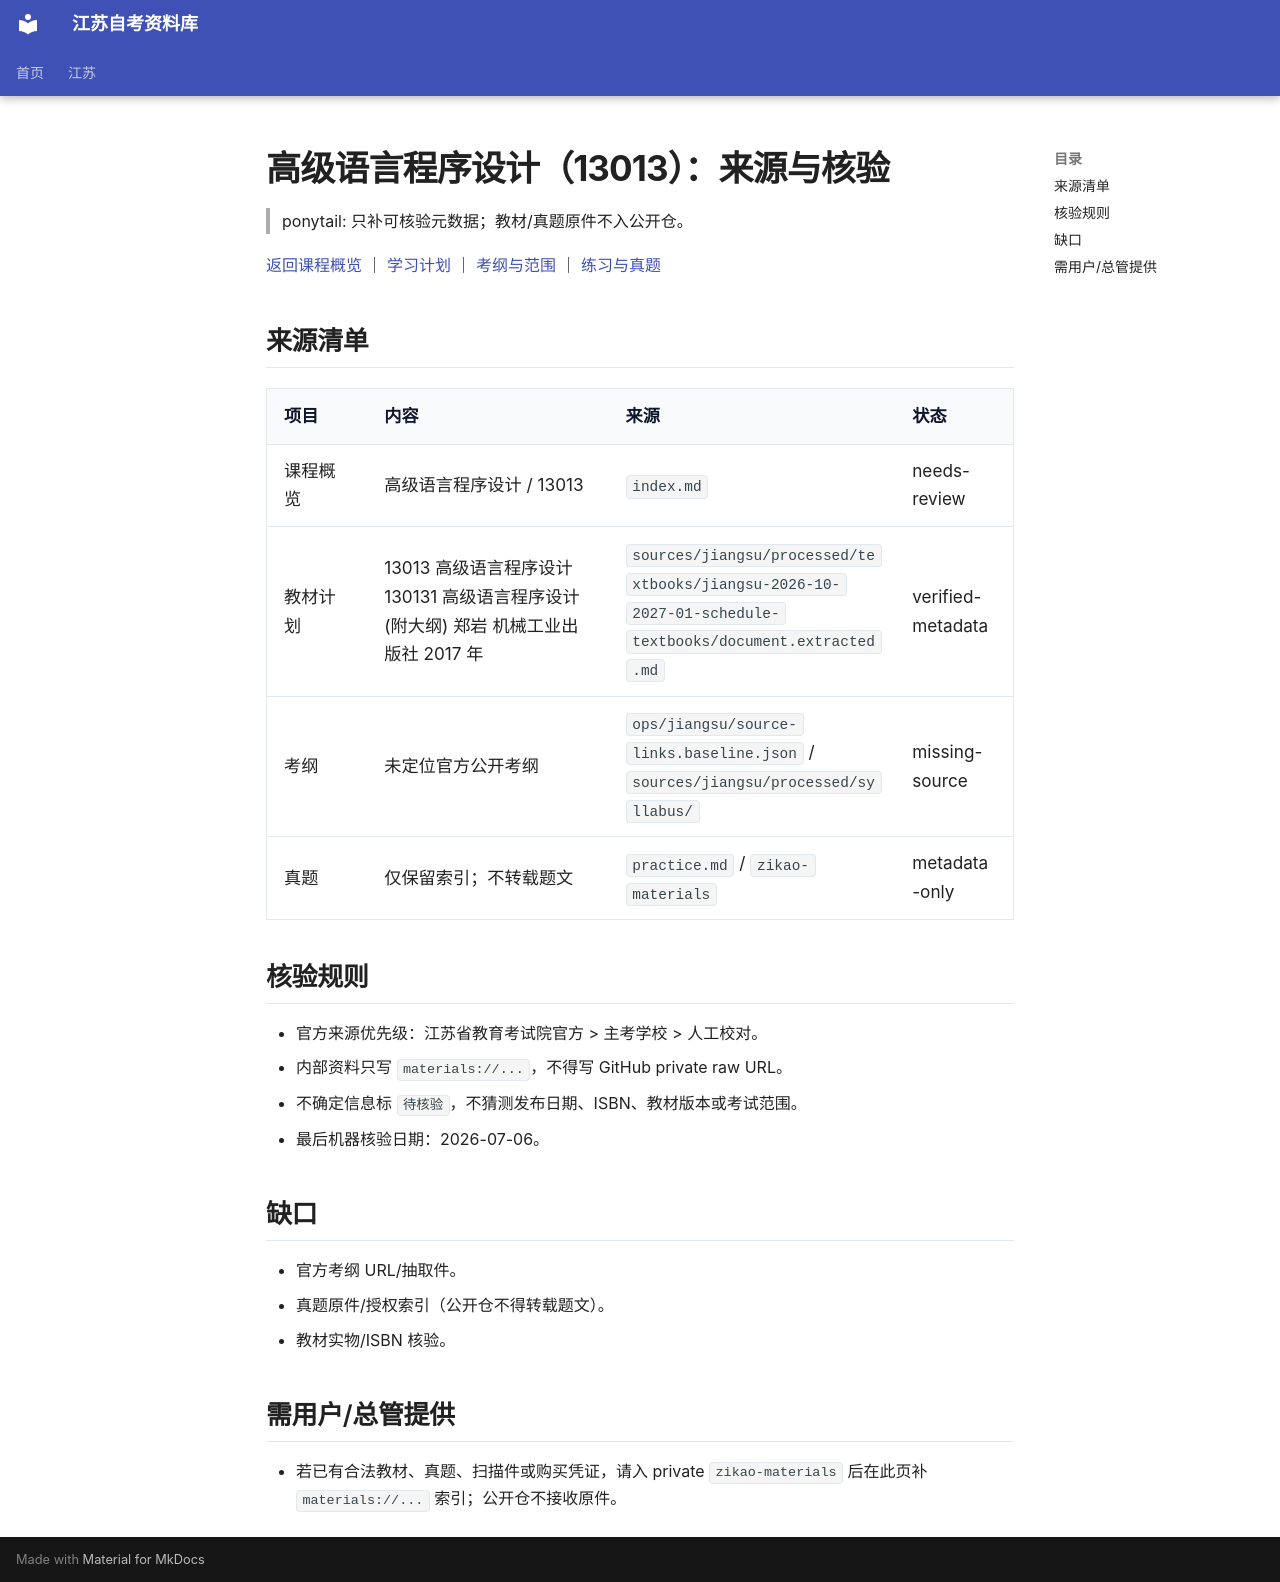

repository: SuperCatQR/jiangsu-zikao-aio · page: jiangsu/courses/13013/sources/index.html · generator: mkdocs

# 高级语言程序设计（13013）：来源与核验

> ponytail: 只补可核验元数据；教材/真题原件不入公开仓。

[返回课程概览](index.md) ｜ [学习计划](plan.md) ｜ [考纲与范围](syllabus.md) ｜ [练习与真题](practice.md)

## 来源清单

| 项目 | 内容 | 来源 | 状态 |
| --- | --- | --- | --- |
| 课程概览 | 高级语言程序设计 / 13013 | `index.md` | needs-review |
| 教材计划 | 13013   高级语言程序设计     130131   高级语言程序设计(附大纲)          郑岩       机械工业出版社        2017 年 | `sources/jiangsu/processed/textbooks/jiangsu-2026-10-2027-01-schedule-textbooks/document.extracted.md` | verified-metadata |
| 考纲 | 未定位官方公开考纲 | `ops/jiangsu/source-links.baseline.json` / `sources/jiangsu/processed/syllabus/` | missing-source |
| 真题 | 仅保留索引；不转载题文 | `practice.md` / `zikao-materials` | metadata-only |

## 核验规则

- 官方来源优先级：江苏省教育考试院官方 > 主考学校 > 人工校对。
- 内部资料只写 `materials://...`，不得写 GitHub private raw URL。
- 不确定信息标 `待核验`，不猜测发布日期、ISBN、教材版本或考试范围。
- 最后机器核验日期：2026-07-06。

## 缺口

- 官方考纲 URL/抽取件。
- 真题原件/授权索引（公开仓不得转载题文）。
- 教材实物/ISBN 核验。

## 需用户/总管提供

- 若已有合法教材、真题、扫描件或购买凭证，请入 private `zikao-materials` 后在此页补 `materials://...` 索引；公开仓不接收原件。
